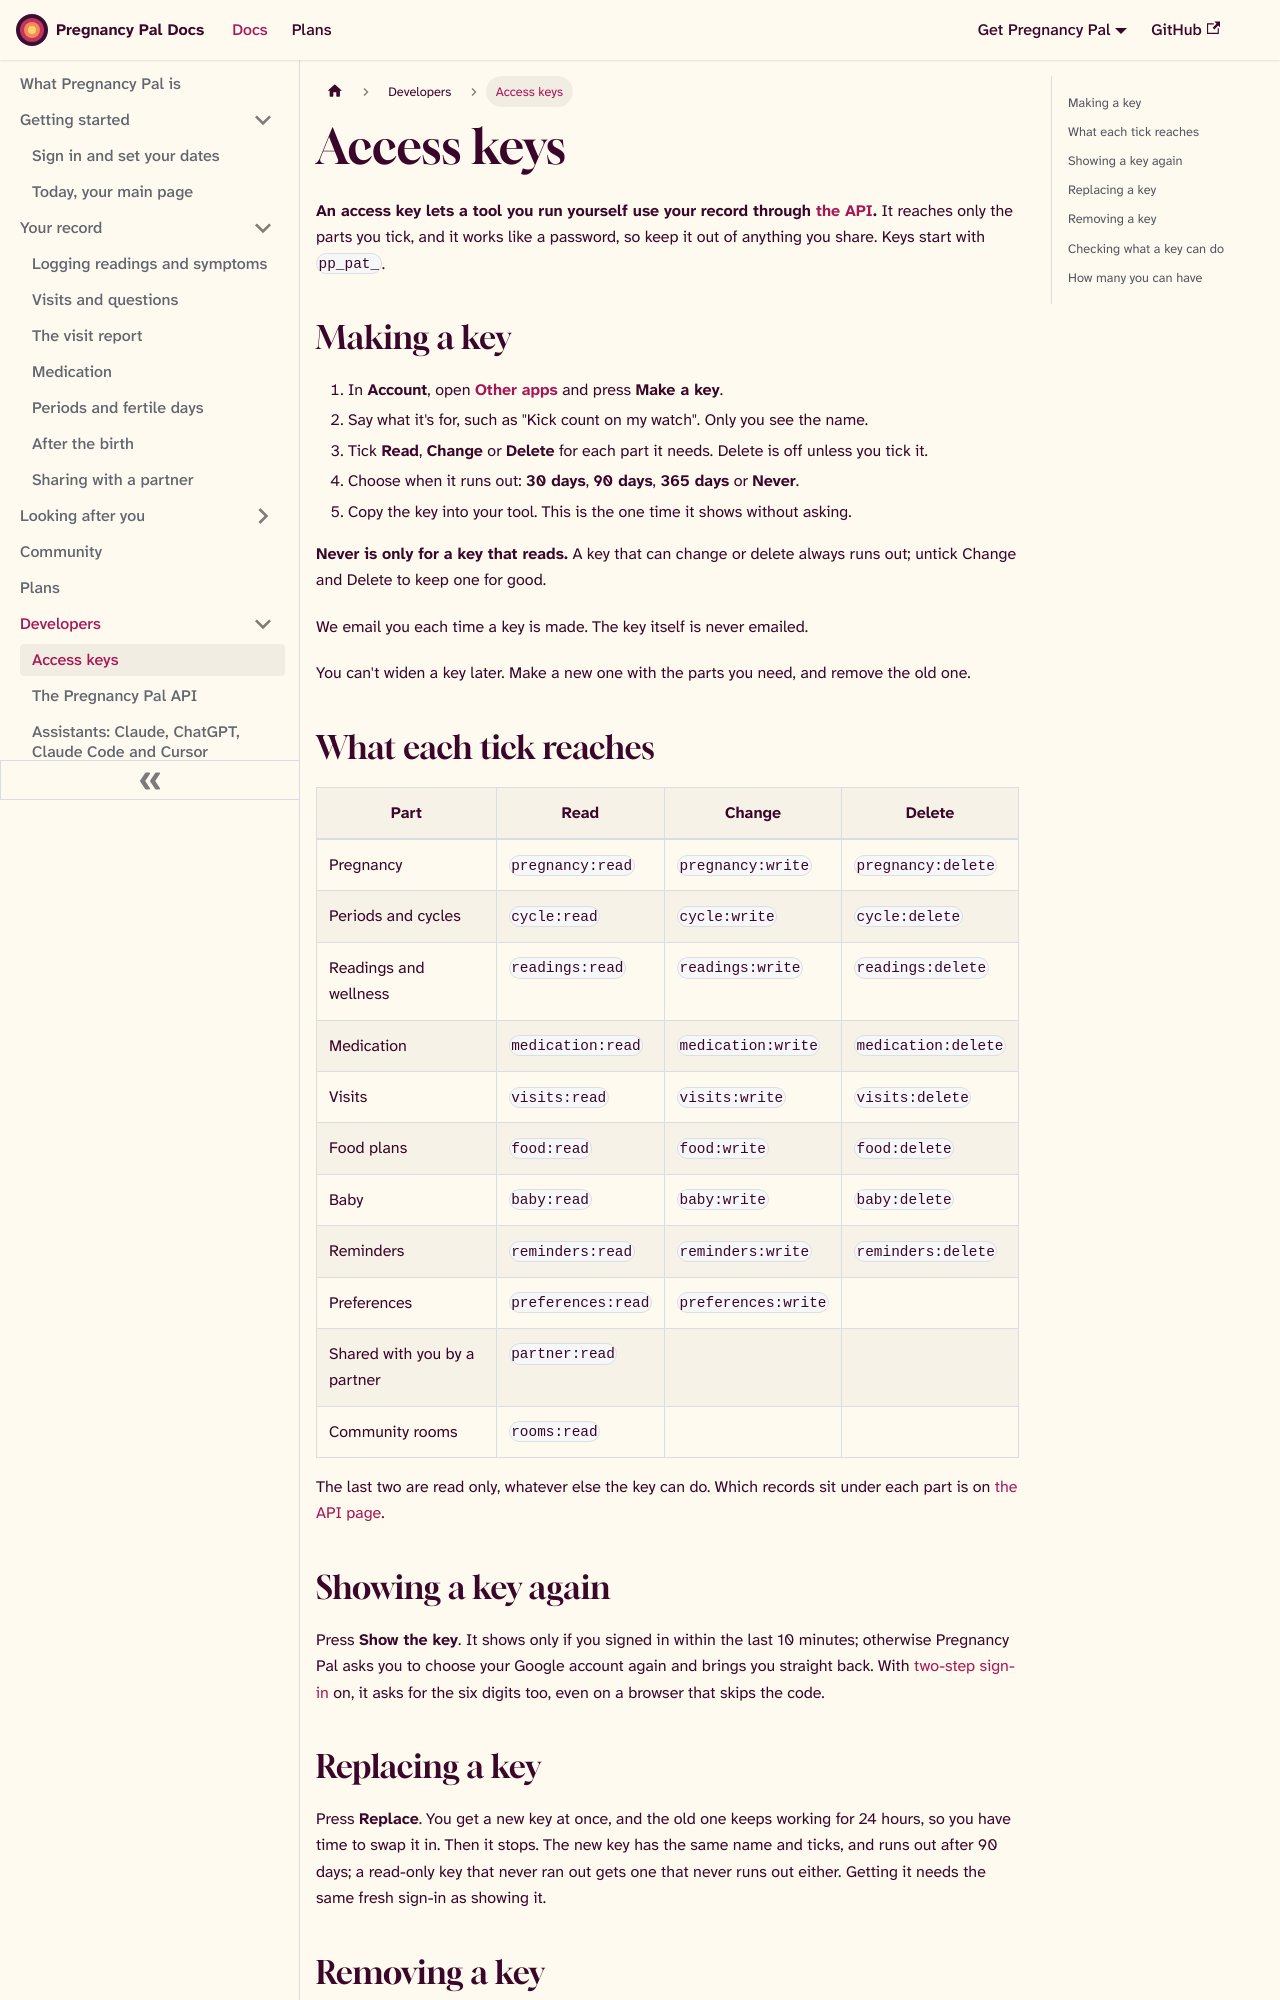

repository: aoneahsan/pregnancy-pal-docs · page: docs/developers/access-keys.html · generator: docusaurus

---
title: "Access keys"
description: "Make a Pregnancy Pal access key that reads, changes or deletes only the parts of your record you tick, show it again, replace it with a day's overlap, or remove it."
tags: [developers]
last_update:
  date: 2026-11-21
  author: Ahsan Mahmood
---

# Access keys

**An access key lets a tool you run yourself use your record through [the API](./api.md).** It reaches only the parts you tick, and it works like a password, so keep it out of anything you share. Keys start with `pp_pat_`.

## Making a key

1. In **Account**, open [**Other apps**](https://pregnancypal.aoneahsan.com/profile/other-apps) and press **Make a key**.
2. Say what it's for, such as "Kick count on my watch". Only you see the name.
3. Tick **Read**, **Change** or **Delete** for each part it needs. Delete is off unless you tick it.
4. Choose when it runs out: **30 days**, **90 days**, **365 days** or **Never**.
5. Copy the key into your tool. This is the one time it shows without asking.

**Never is only for a key that reads.** A key that can change or delete always runs out; untick Change and Delete to keep one for good.

We email you each time a key is made. The key itself is never emailed.

You can't widen a key later. Make a new one with the parts you need, and remove the old one.
